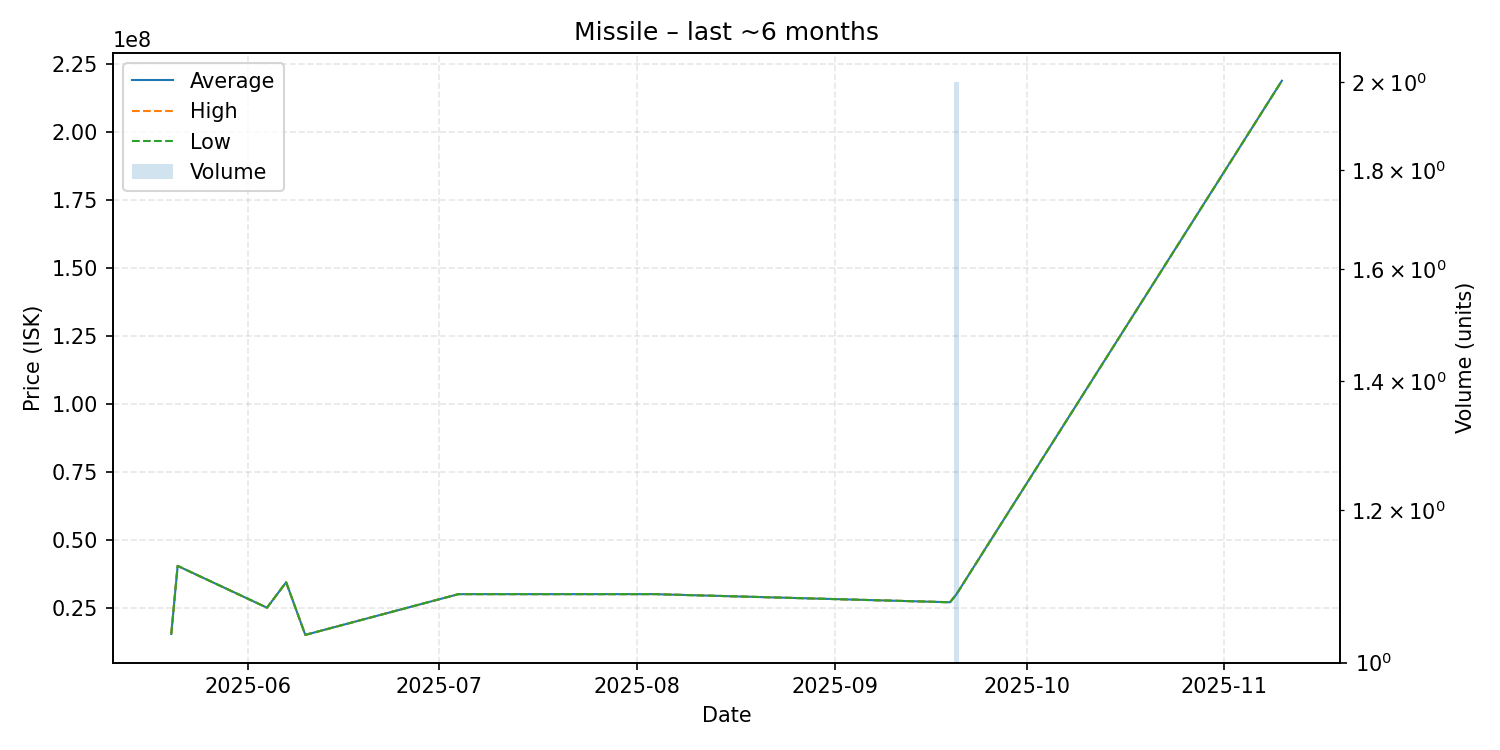

The data file committed next to this chart (first rows):
date, average, highest, lowest, order_count, volume
2025-05-20, 15330000, 15330000, 15330000, 1, 1
2025-05-21, 40380000, 40380000, 40380000, 1, 1
2025-06-04, 25000000, 25000000, 25000000, 1, 1
2025-06-07, 34350000, 34350000, 34350000, 1, 1
2025-06-10, 15000000, 15000000, 15000000, 1, 1
2025-07-04, 29990000, 29990000, 29990000, 1, 1
2025-07-24, 29990000, 29990000, 29990000, 1, 1
2025-08-01, 29990000, 29990000, 29990000, 1, 1
2025-08-04, 30000000, 30000000, 30000000, 1, 1
2025-08-05, 29900000, 29900000, 29900000, 1, 1
2025-09-19, 27000000, 27000000, 27000000, 1, 1
2025-09-20, 29895000, 29900000, 29890000, 2, 2
2025-11-10, 218900000, 218900000, 218900000, 1, 1
